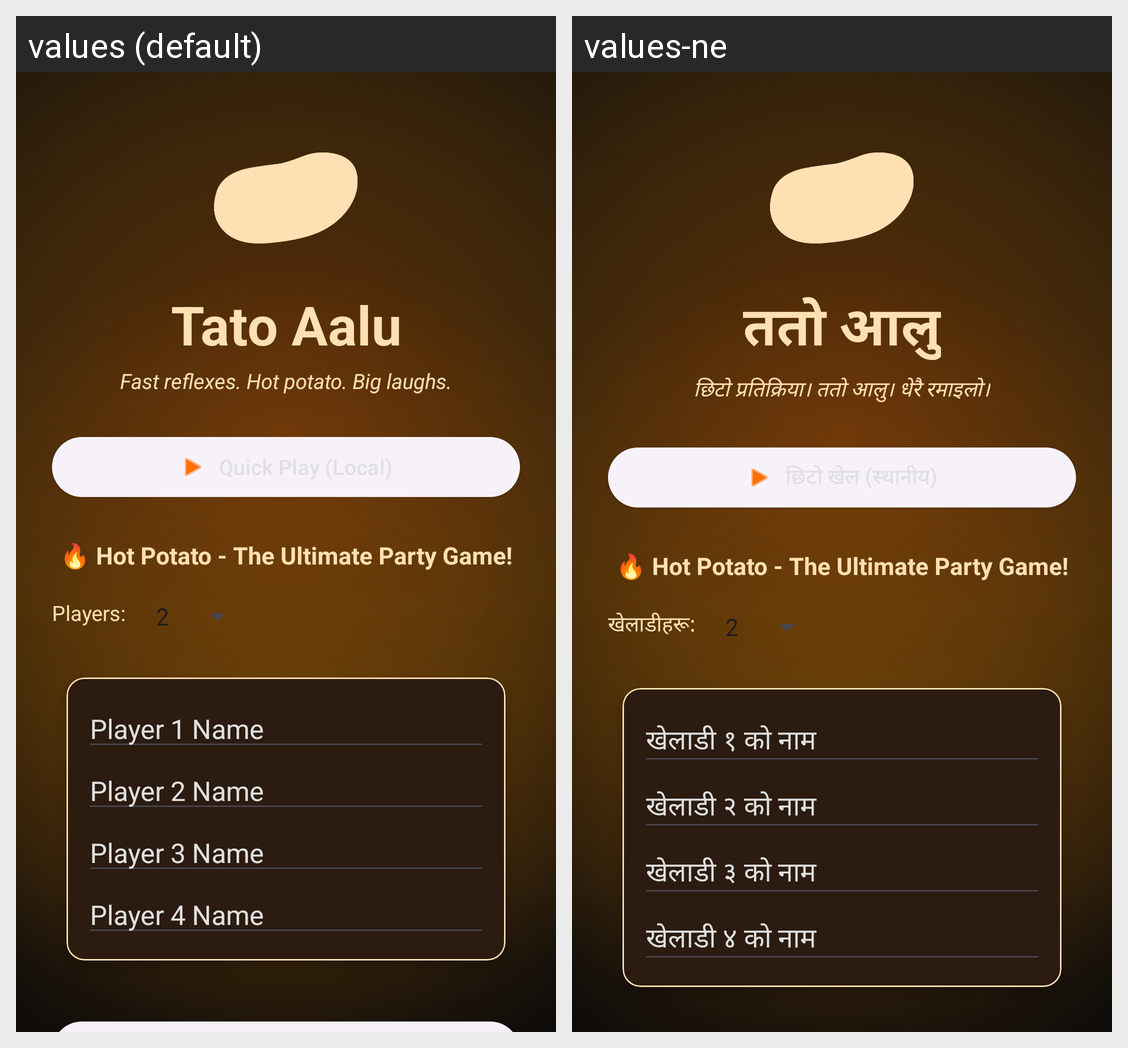

The same Android screen rendered under two of its app's locales, left to right. List the strings drawn on it with the default value and each locale's translation.
Android screen res/layout/activity_main.xml rendered under 2 locales, left to right: values (default), values-ne. Device: Nexus 5 (rendered at 1080×1920; each locale shown at half size, 540×960, under a caption strip naming it); theme Theme.TatoAalu.
Strings drawn on this screen, with the default value and each locale's value (text and hints the layout hard-codes, and strings that could not be matched under every locale, appear in the picture but are not listed):

title_main
  values: Tato Aalu
  values-ne: ततो आलु

tagline_main
  values: Fast reflexes. Hot potato. Big laughs.
  values-ne: छिटो प्रतिक्रिया। ततो आलु। धेरै रमाइलो।

btn_quick_play
  values: Quick Play (Local)
  values-ne: छिटो खेल (स्थानीय)

label_players
  values: Players:
  values-ne: खेलाडीहरू:

hint_player_1
  values: Player 1 Name
  values-ne: खेलाडी १ को नाम

hint_player_2
  values: Player 2 Name
  values-ne: खेलाडी २ को नाम

hint_player_3
  values: Player 3 Name
  values-ne: खेलाडी ३ को नाम

hint_player_4
  values: Player 4 Name
  values-ne: खेलाडी ४ को नाम
